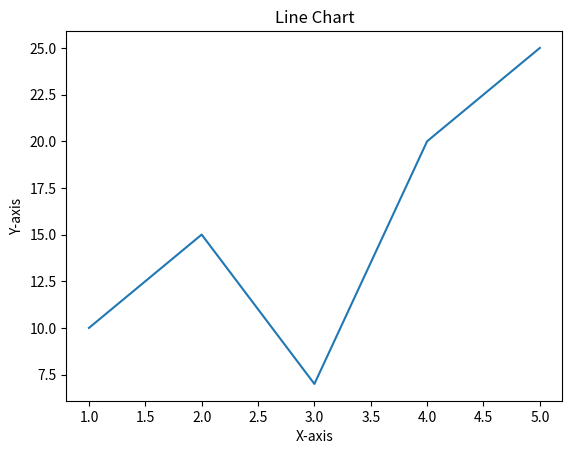

Write the Python code that produced this figure.
import matplotlib.pyplot as plt

x = [1, 2, 3, 4, 5]
y = [10, 15, 7, 20, 25]

plt.plot(x, y)

plt.title("Line Chart")
plt.xlabel("X-axis")
plt.ylabel("Y-axis")

plt.show()
